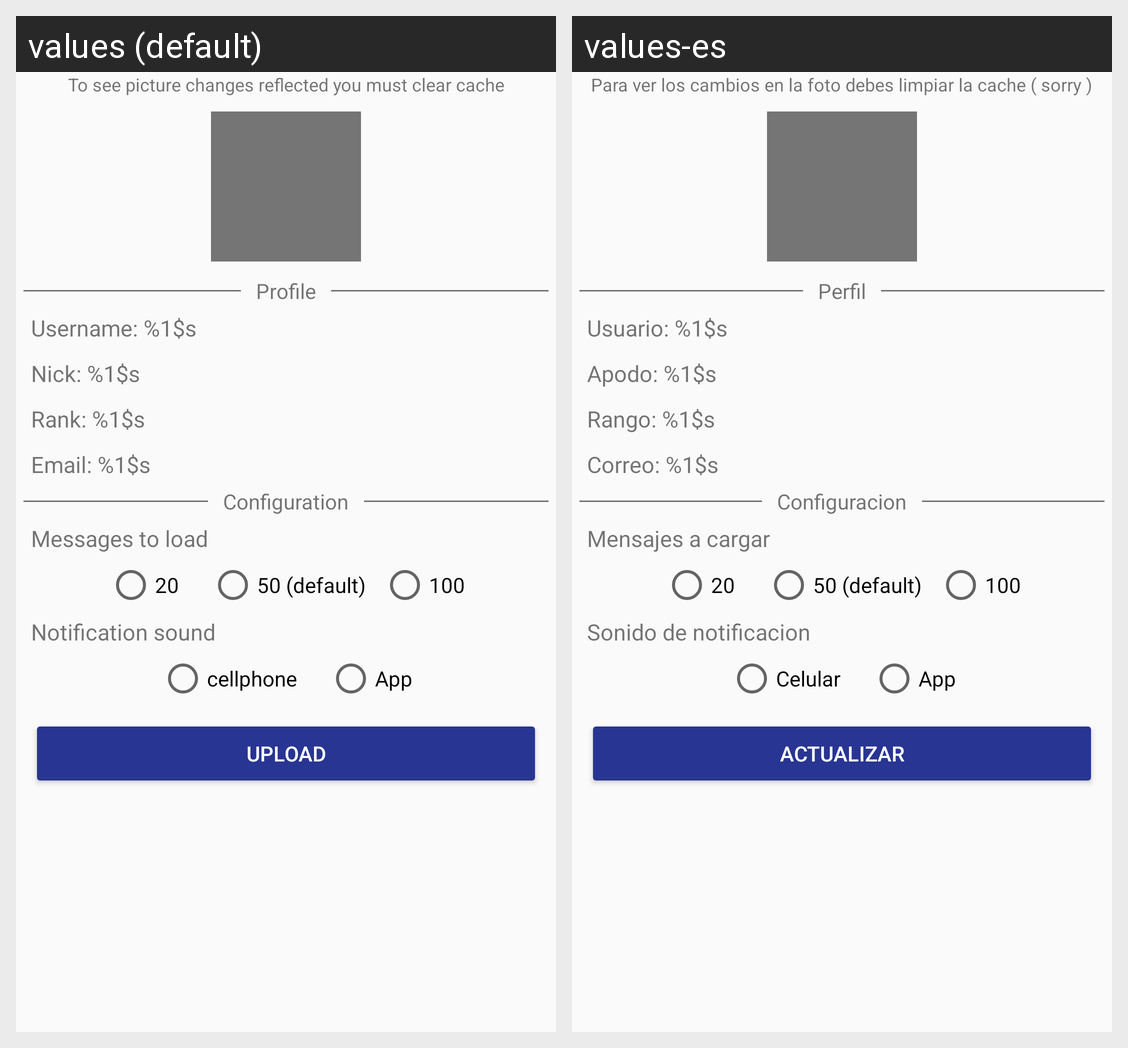

Here is an Android app screen in its default locale and in the app's own translations. Write out the translated-string differences for the strings that appear on this screen.
Android screen res/layout/profile_fragment.xml rendered under 2 locales, left to right: values (default), values-es. Device: Nexus 5 (rendered at 1080×1920; each locale shown at half size, 540×960, under a caption strip naming it); theme AppTheme.
Strings drawn on this screen, with the default value and each locale's value (text and hints the layout hard-codes, and strings that could not be matched under every locale, appear in the picture but are not listed):

note
  values: To see picture changes reflected you must clear cache
  values-es: Para ver los cambios en la foto debes limpiar la cache ( sorry )

profile_header
  values: Profile
  values-es: Perfil

profile_username_template
  values: Username: %1$s
  values-es: Usuario: %1$s

profile_nick_template
  values: Nick: %1$s
  values-es: Apodo: %1$s

profile_rank_template
  values: Rank: %1$s
  values-es: Rango: %1$s

profile_email_template
  values: Email: %1$s
  values-es: Correo: %1$s

config_header
  values: Configuration
  values-es: Configuracion

group_messages
  values: Messages to load
  values-es: Mensajes a cargar

option_1
  values: 20
  values-es: 20

option_2
  values: 50 (default)
  values-es: 50 (default)

option_3
  values: 100
  values-es: 100

group_notification
  values: Notification sound
  values-es: Sonido de notificacion

option_4
  values: cellphone
  values-es: Celular

option_5
  values: App
  values-es: App

button_save
  values: Upload
  values-es: Actualizar
